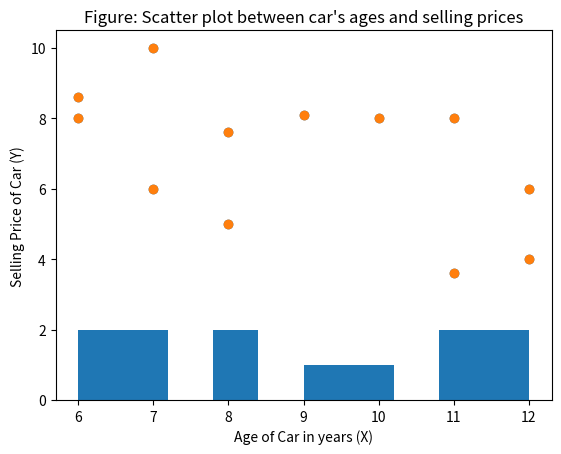

Recreate this plot in Python.
#StatisticsCT_24Feb.py
# Data Set used in correlation and regression
x=[9,7,11,12,8,7,8,11,10,12,6,6]
y=[8.1,6,3.6,4,5,10,7.6,8,8,6,8.6,8]

#Descriptive statistics USING pandas
import pandas as pd
xd=pd.DataFrame(x)
xd.describe()
xd.mean()
xd.median()
xd.mode()
xd.var()
xd.skew()
xd.kurt()

#descriptive statistics USING statistics
import statistics
statistics.harmonic_mean(x)
statistics.geometric_mean(x)
statistics.mean(x)
statistics.median(x)
statistics.mode(x)
statistics.pstdev(x)
statistics.stdev(x)
statistics.pvariance(x)
statistics.variance(x)

# COVARIANCE, CORRELATION, AND REGRESSION
#DATA
x=[9,7,11,12,8,7,8,11,10,12,6,6]
y=[8.1,6,3.6,4,5,10,7.6,8,8,6,8.6,8]

import numpy as np
r = np.corrcoef(x, y) #creating correlation matrix
np.cov(x,y) # Calculates variance-Covariance Matrix
r
r[0,1]
r[1,0]

#USING pandas
import pandas as pd
xd=pd.DataFrame(x)
yd=pd.DataFrame(y)
xd=pd.Series(x)
yd=pd.Series(y)

xd.corr(yd) # Calculates correlation coefficient between x and y
yd.corr(xd) # Calculates correlation coefficient between x and y

yd.cov(xd) # Calculates Covariance between x and y


#SCATTER PLOT 
import matplotlib.pyplot as plt
plt.scatter(x, y)
plt.show()

# Add title and axis labels
plt.title("Figure: Scatter plot between car's ages and selling prices")
plt.xlabel("Age of Car in years (X)")
plt.ylabel("Selling Price of Car (Y)")
plt.scatter(x, y)
plt.show()


#Histogram
plt.hist(x)
plt.show() 


# b, a, r, pvalue, standard_error
x=[9,7,11,12,8,7,8,11,10,12,6,6]
y=[8.1,6,3.6,4,5,10,7.6,8,8,6,8.6,8]
from scipy import stats
slope, intercept, r, p, std_err = stats.linregress(x, y)

print(r)
slope
intercept
stats.linregress(x, y) # Returns b, a, r, pvalue, standard_error
